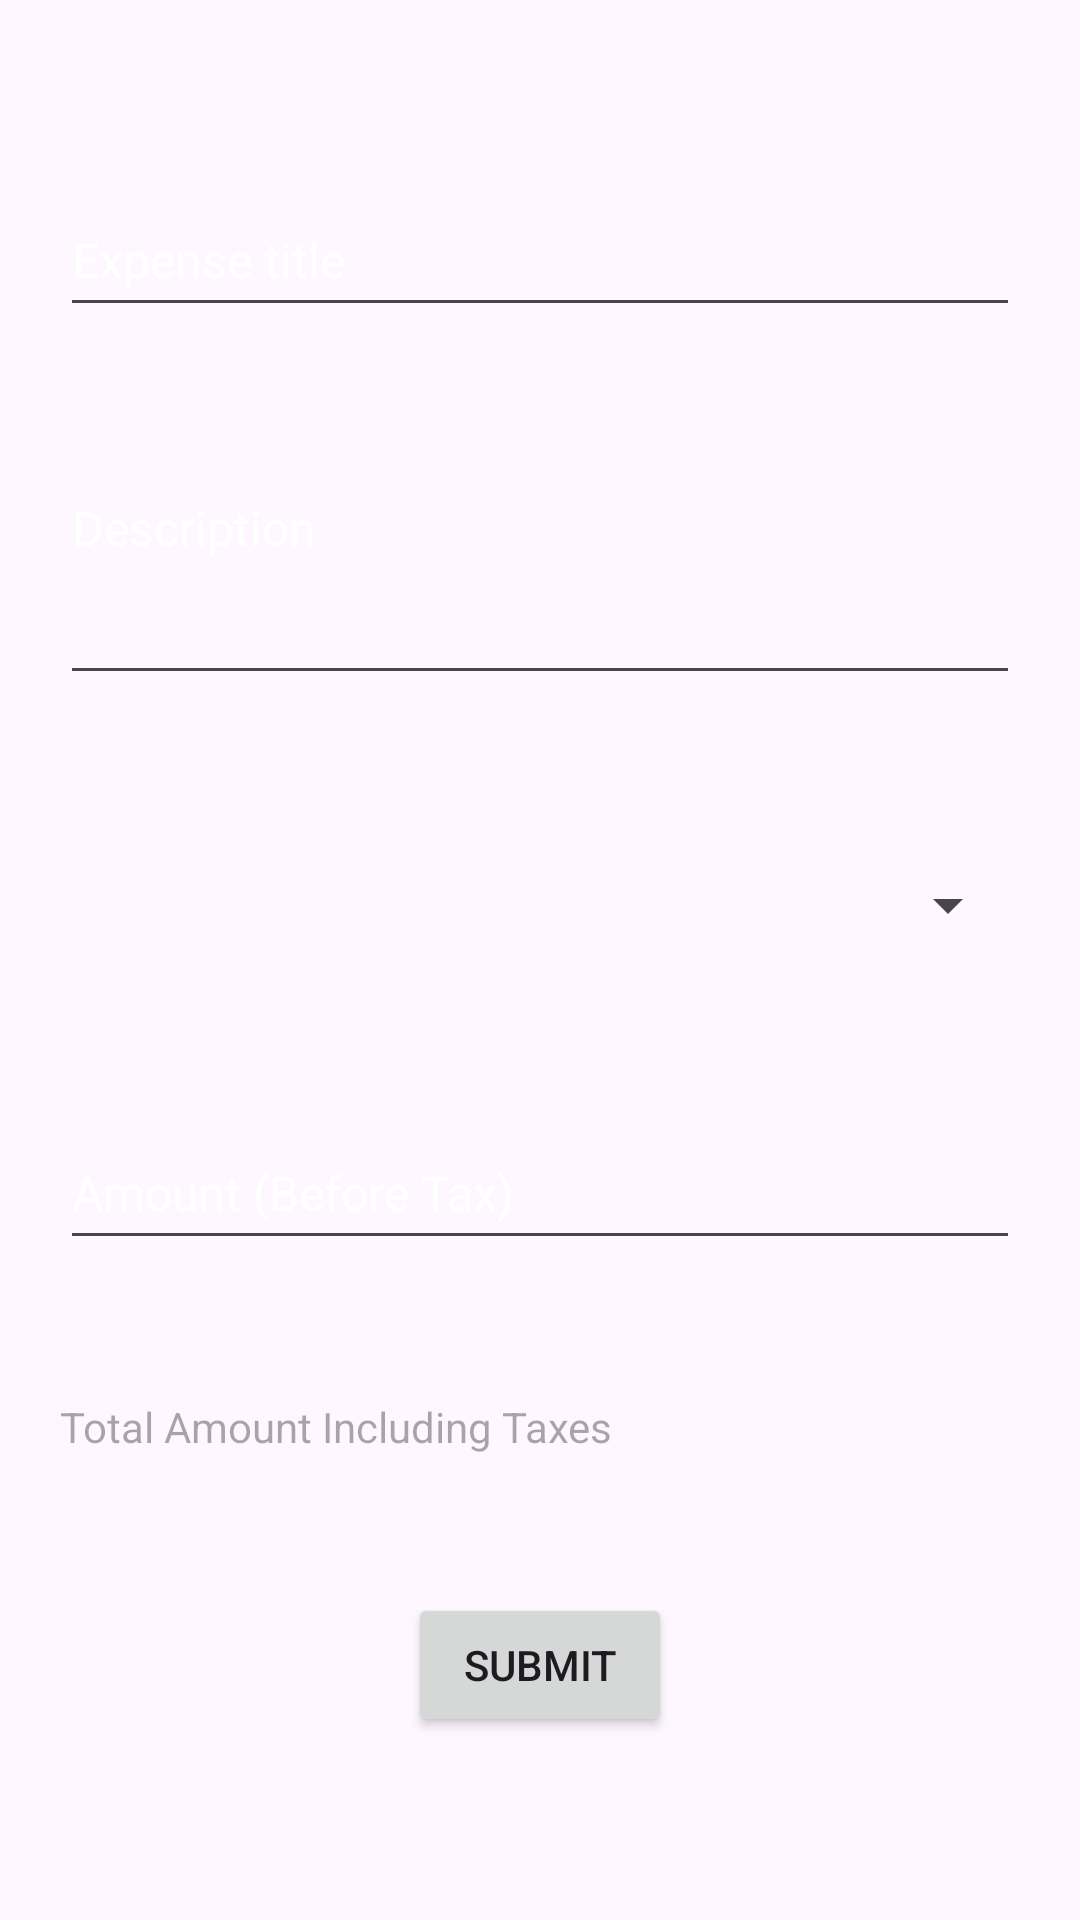

Layout XML and referenced resources for this Android screen:
<!-- AndroidManifest.xml: application theme Theme.ExpenseXpert -->
<!-- res/layout/fragment_expense.xml -->
<?xml version="1.0" encoding="utf-8"?>
<FrameLayout xmlns:android="http://schemas.android.com/apk/res/android"
    xmlns:app="http://schemas.android.com/apk/res-auto"
    xmlns:tools="http://schemas.android.com/tools"
    android:layout_width="match_parent"
    android:layout_height="match_parent"
    tools:context=".view.ExpenseFragment">

    <androidx.constraintlayout.widget.ConstraintLayout
        android:layout_width="match_parent"
        android:layout_height="match_parent"
        android:layout_marginHorizontal="@dimen/_5dp"
        android:padding="@dimen/_15dp">

        <EditText
            android:id="@+id/editTextText"
            android:layout_width="match_parent"
            android:layout_height="wrap_content"
            android:hint="@string/txtExpenseTitle"
            android:importantForAutofill="no"
            android:inputType="text"
            android:minHeight="48dp"
            android:textColorHint="@color/hintColor"
            android:textSize="@dimen/_16sp"
            app:layout_constraintBottom_toTopOf="@+id/editTextTextMultiLine"
            app:layout_constraintTop_toTopOf="parent"
            tools:ignore="VisualLintTextFieldSize"
            tools:layout_editor_absoluteX="17dp" />

        <EditText
            android:id="@+id/editTextTextMultiLine"
            android:layout_width="match_parent"
            android:layout_height="wrap_content"
            android:ems="10"
            android:gravity="start|top"
            android:hint="@string/txtExpenseDescription"
            android:importantForAutofill="no"
            android:inputType="textMultiLine"
            android:minLines="3"
            android:textColorHint="@color/hintColor"
            android:textSize="@dimen/_16sp"
            app:layout_constraintBottom_toTopOf="@+id/dropdownTax"
            app:layout_constraintEnd_toEndOf="@+id/editTextText"
            app:layout_constraintHorizontal_bias="0.5"
            app:layout_constraintStart_toStartOf="@+id/editTextText"
            app:layout_constraintTop_toBottomOf="@+id/editTextText"
            tools:ignore="VisualLintTextFieldSize" />

        <EditText
            android:id="@+id/editTextText2"
            android:layout_width="match_parent"
            android:layout_height="wrap_content"
            android:ems="10"
            android:hint="@string/txtExpenseAmount"
            android:importantForAutofill="no"
            android:inputType="number"
            android:minHeight="48dp"
            android:textColorHint="@color/hintColor"
            android:textSize="@dimen/_16sp"
            app:layout_constraintBottom_toTopOf="@+id/textView4"
            app:layout_constraintEnd_toEndOf="@+id/dropdownTax"
            app:layout_constraintHorizontal_bias="0.5"
            app:layout_constraintStart_toStartOf="@+id/dropdownTax"
            app:layout_constraintTop_toBottomOf="@+id/dropdownTax"
            tools:ignore="VisualLintTextFieldSize" />

        <Spinner
            android:id="@+id/dropdownTax"
            android:layout_width="match_parent"
            android:layout_height="wrap_content"
            android:minHeight="48dp"
            app:layout_constraintBottom_toTopOf="@+id/editTextText2"
            app:layout_constraintEnd_toEndOf="@+id/editTextTextMultiLine"
            app:layout_constraintHorizontal_bias="0.5"
            app:layout_constraintStart_toStartOf="@+id/editTextTextMultiLine"
            app:layout_constraintTop_toBottomOf="@+id/editTextTextMultiLine" />

        <TextView
            android:id="@+id/textView4"
            android:layout_width="0dp"
            android:layout_height="wrap_content"
            android:hint="@string/txtAmountAfterTax"
            app:layout_constraintBottom_toTopOf="@+id/button"
            app:layout_constraintEnd_toEndOf="@+id/editTextText2"
            app:layout_constraintHorizontal_bias="0.5"
            app:layout_constraintStart_toStartOf="@+id/editTextText2"
            app:layout_constraintTop_toBottomOf="@+id/editTextText2" />

        <Button
            android:id="@+id/button"
            android:layout_width="wrap_content"
            android:layout_height="wrap_content"
            android:text="@string/txtSubmit"
            app:layout_constraintBottom_toBottomOf="parent"
            app:layout_constraintEnd_toEndOf="@+id/textView4"
            app:layout_constraintHorizontal_bias="0.5"
            app:layout_constraintStart_toStartOf="@+id/textView4"
            app:layout_constraintTop_toBottomOf="@+id/textView4" />

    </androidx.constraintlayout.widget.ConstraintLayout>
</FrameLayout>
<!-- resources referenced by this layout -->
<resources>
  <color name="hintColor">#FFFFFF</color>
  <dimen name="_15dp">15dp</dimen>
  <dimen name="_16sp">16sp</dimen>
  <dimen name="_5dp">5dp</dimen>
  <string name="txtAmountAfterTax">Total Amount Including Taxes</string>
  <string name="txtExpenseAmount">Amount (Before Tax)</string>
  <string name="txtExpenseDescription">Description</string>
  <string name="txtExpenseTitle">Expense title</string>
  <string name="txtSubmit">Submit</string>
  <style name="Theme.ExpenseXpert" parent="Base.Theme.ExpenseXpert" />
  <style name="Base.Theme.ExpenseXpert" parent="Theme.Material3.DayNight.NoActionBar">
          
          
      </style>
</resources>
